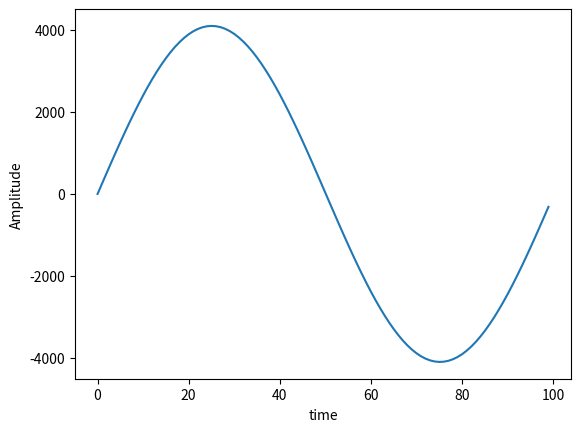

The matplotlib source for this figure:
# Created May 4, 2021 -> https://towardsdatascience.com/mathematics-of-music-in-python-b7d838c84f72

import numpy as np

samplerate = 44100 #Frequecy in Hz

def get_wave(freq, duration=0.5):
    '''
    Function takes the "frequecy" and "time_duration" for a wave 
    as the input and returns a "numpy array" of values at all points 
    in time
    '''
    
    amplitude = 4096
    t = np.linspace(0, duration, int(samplerate * duration))
    wave = amplitude * np.sin(2 * np.pi * freq * t)
    
    return wave

# To get a 1 second long wave of frequency 440Hz
a_wave = get_wave(440, 1)

#wave features
print(len(a_wave)) # 44100
print(np.max(a_wave)) # 4096
print(np.min(a_wave)) # -4096



import matplotlib.pyplot as plt
plt.plot(a_wave[0:int(44100/440)])
plt.xlabel('time')
plt.ylabel('Amplitude')
plt.show()


from pprint import pprint

def get_piano_notes():
    '''
    Returns a dict object for all the piano 
    note's frequencies
    '''
    # White keys are in Uppercase and black keys (sharps) are in lowercase
    octave = ['C', 'c', 'D', 'd', 'E', 'F', 'f', 'G', 'g', 'A', 'a', 'B'] 
    base_freq = 261.63 #Frequency of Note C4
    
    note_freqs = {octave[i]: base_freq * pow(2,(i/12)) for i in range(len(octave))}        
    note_freqs[''] = 0.0 # silent note
    
    return note_freqs
  
  # To get the piano note's frequencies
note_freqs = get_piano_notes()
pprint(note_freqs)
'''
        {'': 0.0,
        'A': 440.00745824565865,
        'B': 493.8916728538229,
        'C': 261.63,
        'D': 293.66974569918125,
        'E': 329.63314428399565,
        'F': 349.2341510465061,
        'G': 392.0020805232462,
        'a': 466.1716632541139,
        'c': 277.18732937722245,
        'd': 311.1322574981619,
        'f': 370.00069432367286,
        'g': 415.31173722644}
'''

import numpy as np

def get_song_data(music_notes):
    '''
    Function to concatenate all the waves (notes)
    '''
    note_freqs = get_piano_notes() # Function that we made earlier
    song = [get_wave(note_freqs[note]) for note in music_notes.split('-')]
    song = np.concatenate(song)
    return song

music_notes = 'C-C-G-G-A-A-G--F-F-E-E-D-D-C--G-G-F-F-E-E-D--G-G-F-F-E-E-D--C-C-G-G-A-A-G--F-F-E-E-D-D-C'
data = get_song_data(music_notes)

data = data * (16300/np.max(data)) # Adjusting the Amplitude (Optional)


from scipy.io.wavfile import write
write('twinkle-twinkle.wav', samplerate, data.astype(np.int16))
  
